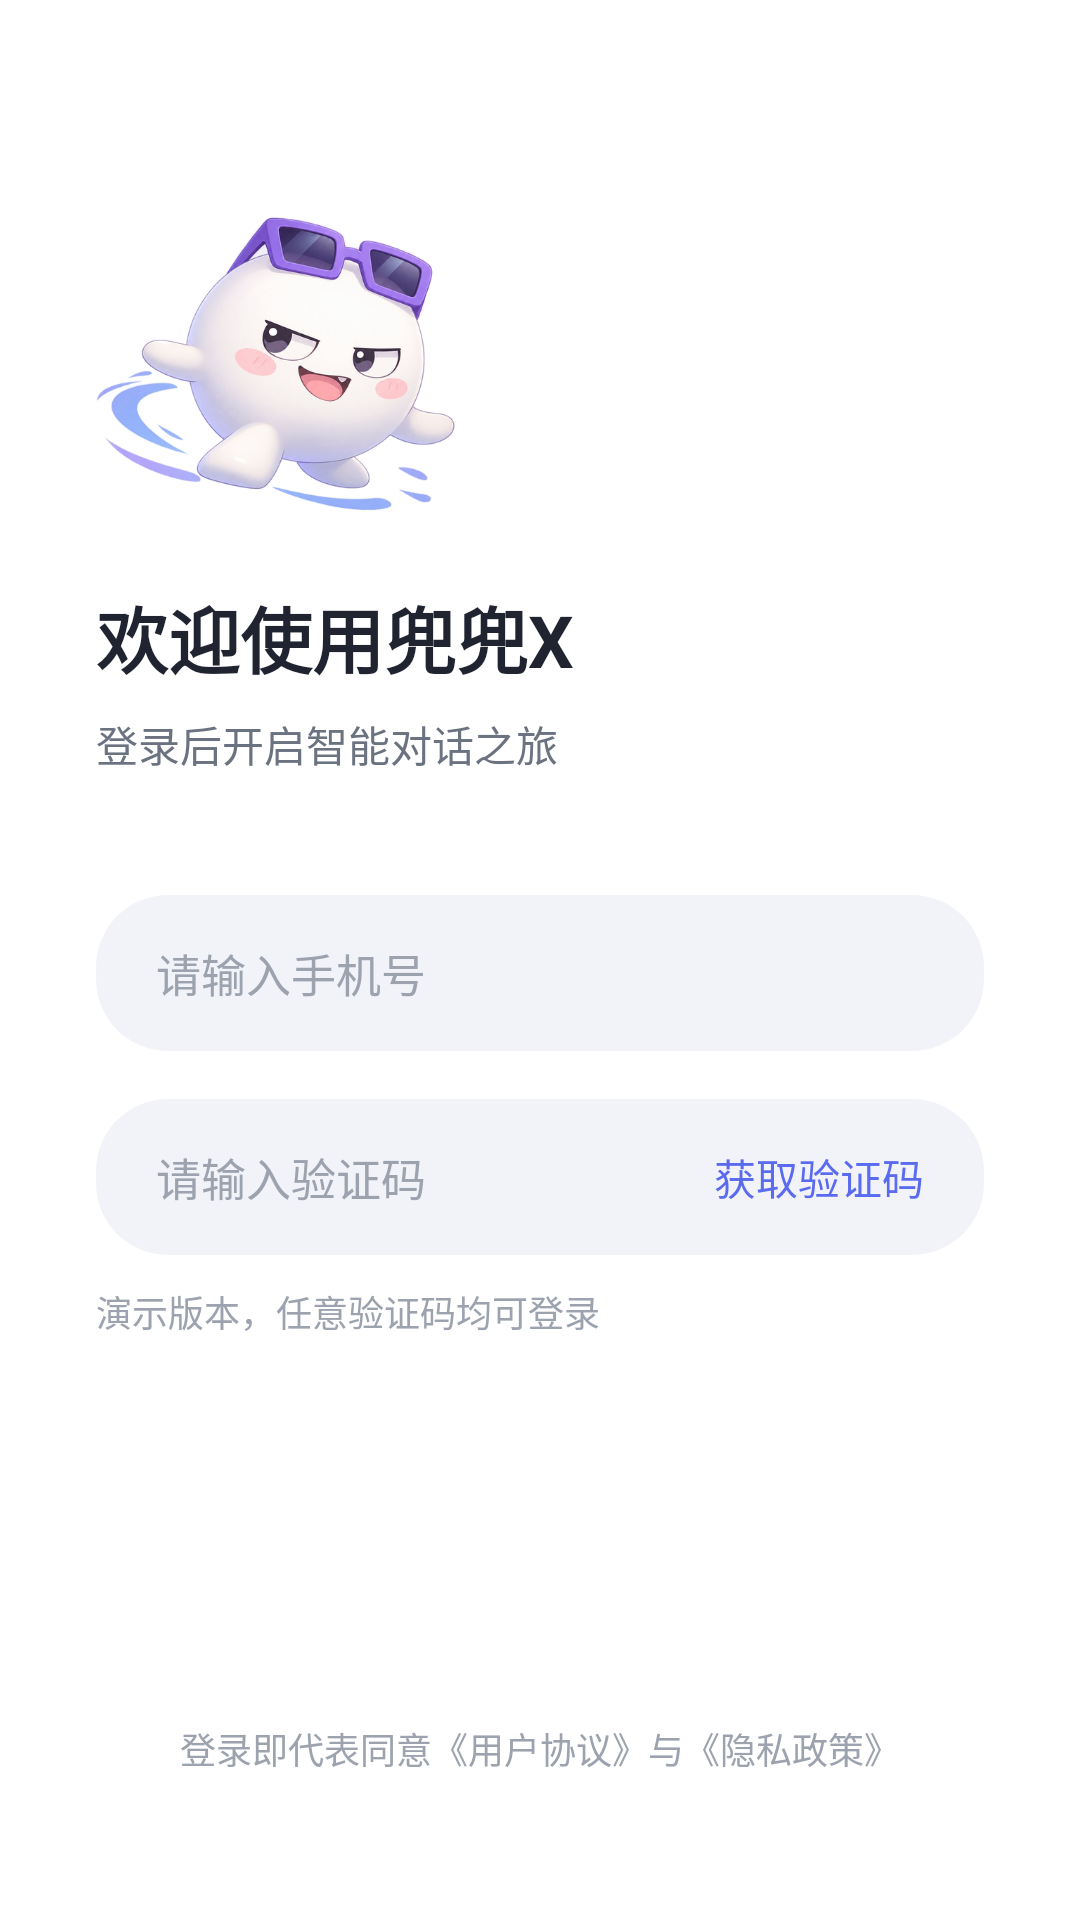

This screen was rendered from an Android layout file. Write that file and the resources it references.
<!-- AndroidManifest.xml: application theme Theme.DoudouX -->
<!-- res/layout/activity_login.xml -->
<?xml version="1.0" encoding="utf-8"?>
<ScrollView xmlns:android="http://schemas.android.com/apk/res/android"
    android:layout_width="match_parent"
    android:layout_height="match_parent"
    android:background="@color/bg_white"
    android:fillViewport="true">

    <LinearLayout
        android:layout_width="match_parent"
        android:layout_height="wrap_content"
        android:fitsSystemWindows="true"
        android:orientation="vertical"
        android:padding="32dp">

        <ImageView
            android:layout_width="120dp"
            android:layout_height="wrap_content"
            android:layout_marginTop="40dp"
            android:adjustViewBounds="true"
            android:contentDescription="@string/app_name"
            android:src="@drawable/img_doudou" />

        <TextView
            android:layout_width="wrap_content"
            android:layout_height="wrap_content"
            android:layout_marginTop="24dp"
            android:text="@string/login_welcome"
            android:textColor="@color/text_primary"
            android:textSize="24sp"
            android:textStyle="bold" />

        <TextView
            android:layout_width="wrap_content"
            android:layout_height="wrap_content"
            android:layout_marginTop="8dp"
            android:text="@string/login_subtitle"
            android:textColor="@color/text_secondary"
            android:textSize="14sp" />

        <EditText
            android:id="@+id/etPhone"
            android:layout_width="match_parent"
            android:layout_height="52dp"
            android:layout_marginTop="40dp"
            android:background="@drawable/bg_input"
            android:hint="@string/login_phone_hint"
            android:importantForAutofill="no"
            android:inputType="phone"
            android:maxLength="11"
            android:paddingStart="20dp"
            android:paddingEnd="20dp"
            android:textColor="@color/text_primary"
            android:textColorHint="@color/text_hint"
            android:textSize="15sp" />

        <LinearLayout
            android:layout_width="match_parent"
            android:layout_height="52dp"
            android:layout_marginTop="16dp"
            android:background="@drawable/bg_input"
            android:gravity="center_vertical"
            android:orientation="horizontal">

            <EditText
                android:id="@+id/etCode"
                android:layout_width="0dp"
                android:layout_height="match_parent"
                android:layout_weight="1"
                android:background="@android:color/transparent"
                android:hint="@string/login_code_hint"
                android:importantForAutofill="no"
                android:inputType="number"
                android:maxLength="6"
                android:paddingStart="20dp"
                android:paddingEnd="8dp"
                android:textColor="@color/text_primary"
                android:textColorHint="@color/text_hint"
                android:textSize="15sp" />

            <TextView
                android:id="@+id/tvGetCode"
                android:layout_width="wrap_content"
                android:layout_height="match_parent"
                android:gravity="center"
                android:paddingStart="16dp"
                android:paddingEnd="20dp"
                android:text="@string/login_get_code"
                android:textColor="@color/primary"
                android:textSize="14sp" />
        </LinearLayout>

        <TextView
            android:id="@+id/tvCodeTip"
            android:layout_width="wrap_content"
            android:layout_height="wrap_content"
            android:layout_marginTop="10dp"
            android:text="@string/login_code_mock_tip"
            android:textColor="@color/text_hint"
            android:textSize="12sp" />

        <TextView
            android:id="@+id/btnLogin"
            android:layout_width="match_parent"
            android:layout_height="48dp"
            android:layout_marginTop="32dp"
            android:background="@drawable/bg_login_button"
            android:gravity="center"
            android:text="@string/login_button"
            android:textColor="@color/text_on_primary"
            android:textSize="16sp"
            android:textStyle="bold" />

        <ProgressBar
            android:id="@+id/progressLogin"
            android:layout_width="24dp"
            android:layout_height="24dp"
            android:layout_gravity="center_horizontal"
            android:layout_marginTop="16dp"
            android:indeterminateTint="@color/primary"
            android:visibility="gone" />

        <TextView
            android:layout_width="wrap_content"
            android:layout_height="wrap_content"
            android:layout_gravity="center_horizontal"
            android:layout_marginTop="48dp"
            android:text="@string/login_agreement"
            android:textColor="@color/text_hint"
            android:textSize="12sp" />
    </LinearLayout>
</ScrollView>
<!-- resources referenced by this layout -->
<resources>
  <color name="bg_white">#FFFFFF</color>
  <color name="primary">#5B6BF0</color>
  <color name="text_hint">#9CA3AF</color>
  <color name="text_on_primary">#FFFFFF</color>
  <color name="text_primary">#1F2430</color>
  <color name="text_secondary">#6B7280</color>
  <!-- drawable bg_input (drawable) -->
  <?xml version="1.0" encoding="utf-8"?>
  <shape xmlns:android="http://schemas.android.com/apk/res/android"
      android:shape="rectangle">
      <solid android:color="@color/bg_input" />
      <corners android:radius="24dp" />
  </shape>
  <!-- drawable img_doudou: png bitmap (drawable-nodpi, 180217 bytes) -->
  <string name="app_name">兜兜X</string>
  <string name="login_agreement">登录即代表同意《用户协议》与《隐私政策》</string>
  <string name="login_button">登 录</string>
  <string name="login_code_hint">请输入验证码</string>
  <string name="login_code_mock_tip">演示版本，任意验证码均可登录</string>
  <string name="login_get_code">获取验证码</string>
  <string name="login_phone_hint">请输入手机号</string>
  <string name="login_subtitle">登录后开启智能对话之旅</string>
  <string name="login_welcome">欢迎使用兜兜X</string>
  <style name="Theme.DoudouX" parent="Theme.Material3.Light.NoActionBar">
          <item name="colorPrimary">@color/primary</item>
          <item name="colorPrimaryVariant">@color/primary_dark</item>
          <item name="colorOnPrimary">@color/text_on_primary</item>
          <item name="colorSecondary">@color/accent</item>
          <item name="android:statusBarColor">@android:color/transparent</item>
          <item name="android:windowBackground">@color/bg_page</item>
      </style>
  <color name="bg_input">#F1F3F9</color>
  <color name="primary_dark">#4758D8</color>
  <color name="accent">#875BFA</color>
  <color name="bg_page">#F6F7FB</color>
</resources>
